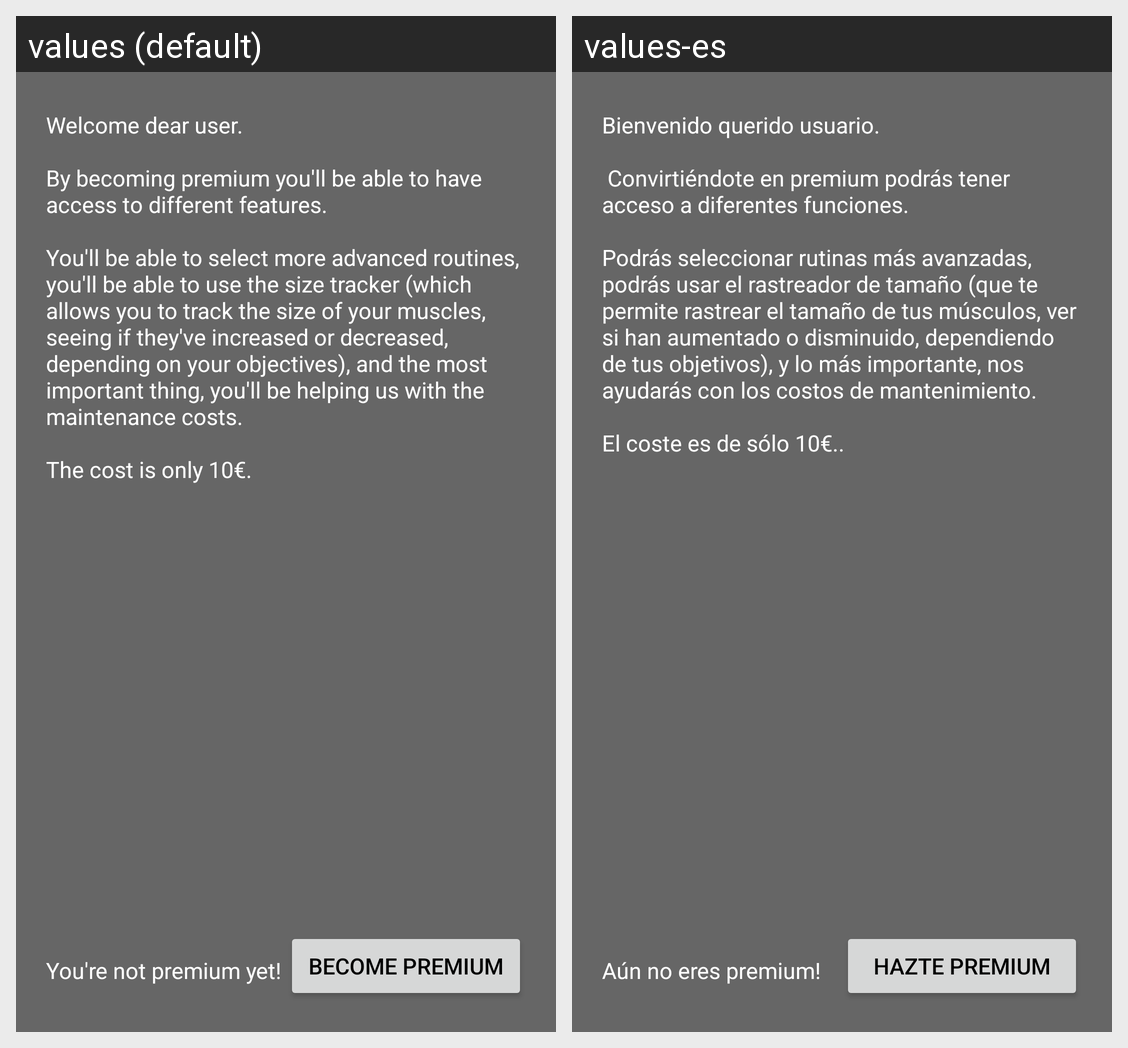

For this localized Android screen grid, give each drawn string resource with its value in every locale shown.
Android screen res/layout/fragment_become_premium.xml rendered under 2 locales, left to right: values (default), values-es. Device: Nexus 5 (rendered at 1080×1920; each locale shown at half size, 540×960, under a caption strip naming it); theme AppTheme.NoActionBar.
Strings drawn on this screen, with the default value and each locale's value (text and hints the layout hard-codes, and strings that could not be matched under every locale, appear in the picture but are not listed):

becomePremium
  values: Welcome dear user.
      
      By becoming premium you'll be able to have access to different features. 
      
      You'll be able to select more advanced routines, you'll be able to use the size tracker (which allows you to track the size of your muscles, seeing if they've increased or decreased, depending on your objectives), and the most important thing, you'll be helping us with the maintenance costs. 
      
      The cost …[clipped]
  values-es: Bienvenido querido usuario.
      
       Convirtiéndote en premium podrás tener acceso a diferentes funciones. 
      
      Podrás seleccionar rutinas más avanzadas, podrás usar el rastreador de tamaño (que te permite rastrear el tamaño de tus músculos, ver si han aumentado o disminuido, dependiendo de tus objetivos), y lo más importante, nos ayudarás con los costos de mantenimiento. 
      
      El coste es de sólo 10€..

userIsPremium
  values: You're not premium yet!
  values-es: Aún no eres premium!

become_premium
  values: Become Premium
  values-es: Hazte premium
